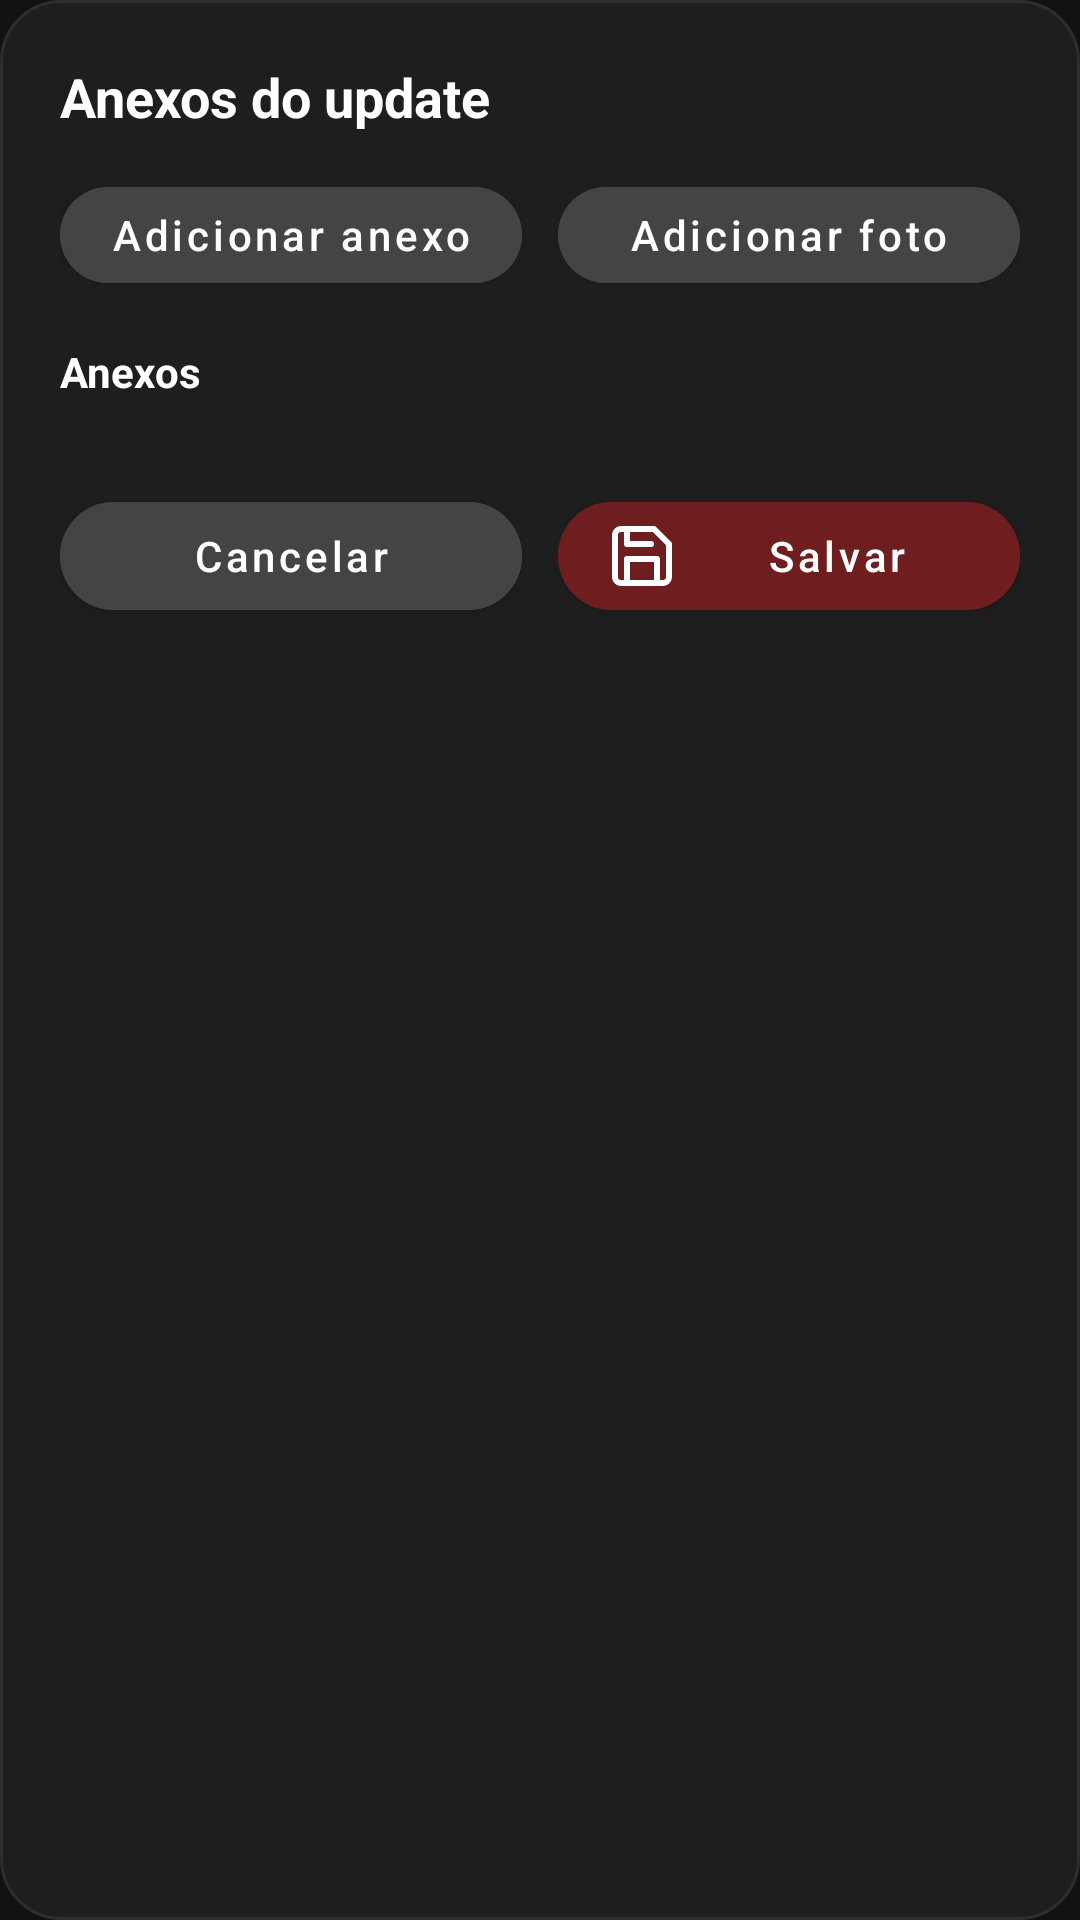

This screen was rendered from an Android layout file. Write that file and the resources it references.
<!-- AndroidManifest.xml: application theme Theme.MisfireBackupApp -->
<!-- res/layout/dialog_anexos_update.xml -->
<?xml version="1.0" encoding="utf-8"?>
<LinearLayout xmlns:android="http://schemas.android.com/apk/res/android"
    xmlns:app="http://schemas.android.com/apk/res-auto"
    android:layout_width="match_parent"
    android:layout_height="wrap_content"
    android:orientation="vertical"
    android:padding="20dp"
    android:background="@drawable/bg_dialog_update">

    <TextView
        android:id="@+id/tvTituloAnexosUpdate"
        android:layout_width="match_parent"
        android:layout_height="wrap_content"
        android:text="Anexos do update"
        android:textColor="@color/white"
        android:textStyle="bold"
        android:textSize="18sp" />

    <Space android:layout_width="match_parent" android:layout_height="12dp" />

    <LinearLayout
        android:layout_width="match_parent"
        android:layout_height="wrap_content"
        android:orientation="horizontal"
        android:weightSum="2">

        <com.google.android.material.button.MaterialButton
            android:id="@+id/btnAddArquivo"
            style="@style/Widget.MaterialComponents.Button"
            android:layout_width="0dp"
            android:layout_height="44dp"
            android:layout_weight="1"
            android:text="Adicionar anexo"
            android:textAllCaps="false"
            android:backgroundTint="@color/buttonSecondary"
            android:textColor="@color/white"
            app:cornerRadius="20dp" />

        <Space android:layout_width="12dp" android:layout_height="match_parent" />

        <com.google.android.material.button.MaterialButton
            android:id="@+id/btnAddFoto"
            style="@style/Widget.MaterialComponents.Button"
            android:layout_width="0dp"
            android:layout_height="44dp"
            android:layout_weight="1"
            android:text="Adicionar foto"
            android:textAllCaps="false"
            android:backgroundTint="@color/buttonSecondary"
            android:textColor="@color/white"
            app:cornerRadius="20dp" />
    </LinearLayout>

    <TextView
        android:layout_width="match_parent"
        android:layout_height="wrap_content"
        android:layout_marginTop="14dp"
        android:text="Anexos"
        android:textColor="@color/white"
        android:textStyle="bold" />

    <com.google.android.material.chip.ChipGroup
        android:id="@+id/containerAnexosUpdate"
        android:layout_width="match_parent"
        android:layout_height="wrap_content"
        android:layout_marginTop="8dp"
        app:singleLine="false"
        app:chipSpacingHorizontal="6dp"
        app:chipSpacingVertical="6dp" />

    <Space android:layout_width="match_parent" android:layout_height="20dp" />

    <LinearLayout
        android:layout_width="match_parent"
        android:layout_height="wrap_content"
        android:orientation="horizontal"
        android:weightSum="2">

        <com.google.android.material.button.MaterialButton
            android:id="@+id/btnCancelarAnexosUpdate"
            style="@style/Widget.MaterialComponents.Button"
            android:layout_width="0dp"
            android:layout_height="wrap_content"
            android:layout_weight="1"
            android:text="Cancelar"
            android:textAllCaps="false"
            android:backgroundTint="@color/buttonSecondary"
            android:textColor="@color/white"
            app:cornerRadius="20dp" />

        <Space android:layout_width="12dp" android:layout_height="wrap_content" />

        <com.google.android.material.button.MaterialButton
            android:id="@+id/btnSalvarAnexosUpdate"
            style="@style/Widget.MaterialComponents.Button"
            android:layout_width="0dp"
            android:layout_height="wrap_content"
            android:layout_weight="1"
            android:text="Salvar"
            android:textAllCaps="false"
            android:backgroundTint="@color/redAccent"
            android:textColor="@color/white"
            app:cornerRadius="20dp"
            app:icon="@drawable/ic_save"
            app:iconTint="@color/white" />
    </LinearLayout>

</LinearLayout>
<!-- resources referenced by this layout -->
<resources>
  <color name="buttonSecondary">#444444</color>
  <color name="redAccent">#6E1E1E</color>
  <color name="white">#FFFFFF</color>
  <!-- drawable bg_dialog_update (drawable) -->
  <?xml version="1.0" encoding="utf-8"?>
  <shape xmlns:android="http://schemas.android.com/apk/res/android" android:shape="rectangle">
      <solid android:color="@color/fieldBackground"/>
      <corners android:radius="20dp"/>
      <stroke android:width="1dp" android:color="#2E2E2E"/>
      <padding android:left="12dp" android:top="12dp" android:right="12dp" android:bottom="12dp"/>
  </shape>
  <!-- drawable ic_save (drawable) -->
  <vector xmlns:android="http://schemas.android.com/apk/res/android"
      android:width="24dp"
      android:height="24dp"
      android:viewportWidth="24"
      android:viewportHeight="24">
      <path
          android:strokeColor="#800020"
          android:strokeWidth="2"
          android:strokeLineCap="round"
          android:strokeLineJoin="round"
          android:fillColor="@android:color/transparent"
          android:pathData="M19,21H5a2,2 0 0 1-2-2V5a2,2 0 0 1 2-2h11l5,5v11a2,2 0 0 1-2,2z" />
      <path
          android:strokeColor="#800020"
          android:strokeWidth="2"
          android:strokeLineCap="round"
          android:strokeLineJoin="round"
          android:fillColor="@android:color/transparent"
          android:pathData="M17,21V13H7v8" />
      <path
          android:strokeColor="#800020"
          android:strokeWidth="2"
          android:strokeLineCap="round"
          android:strokeLineJoin="round"
          android:fillColor="@android:color/transparent"
          android:pathData="M7,3v5h8" />
  </vector>
  <style name="Theme.MisfireBackupApp" parent="Theme.MaterialComponents.DayNight.DarkActionBar">
              <item name="colorPrimary">@color/redAccent</item>
              <item name="colorPrimaryVariant">@color/redAccent</item>
              <item name="colorOnPrimary">@color/white</item>
              <item name="android:statusBarColor">@color/backgroundDark</item>
              <item name="android:windowBackground">@color/backgroundDark</item>
          </style>
  <color name="fieldBackground">#1E1E1E</color>
  <color name="backgroundDark">#121212</color>
</resources>
